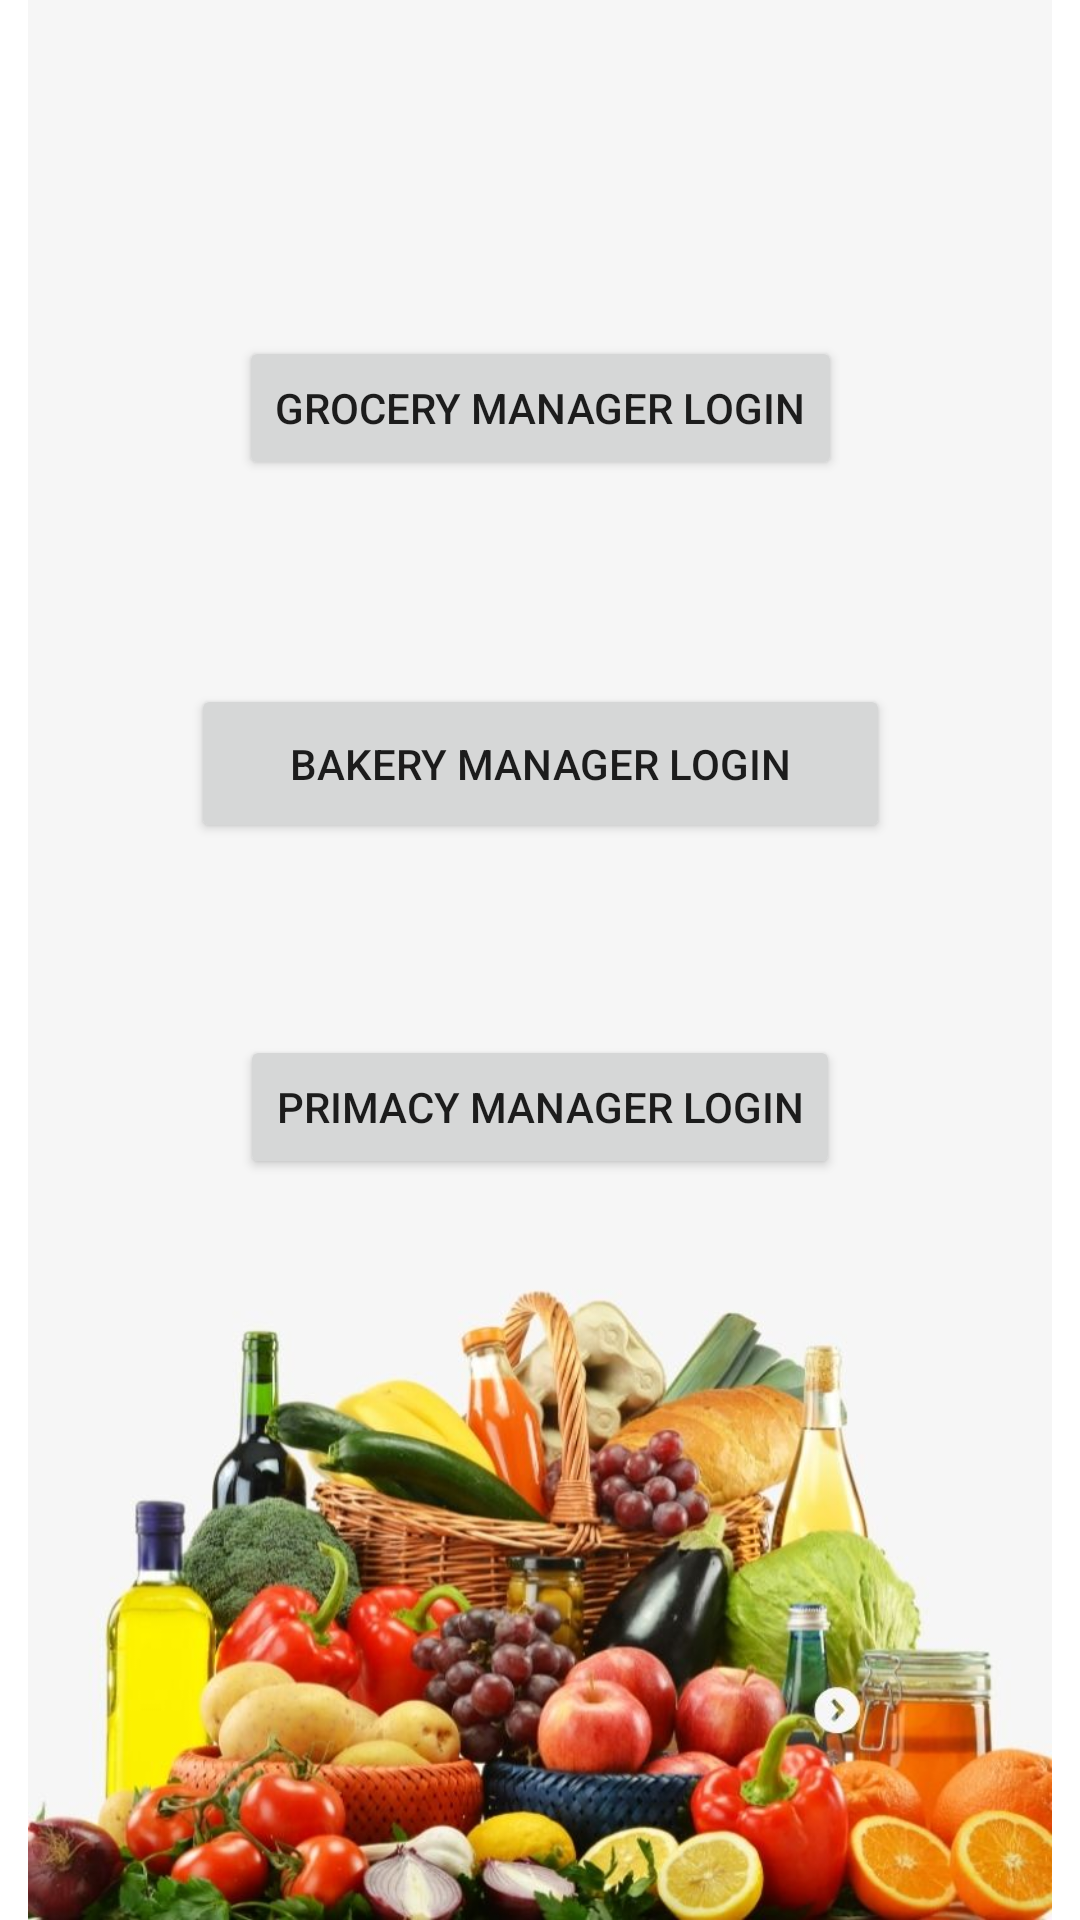

Produce the Android XML layout that renders to this screen, including the resource entries it uses.
<!-- AndroidManifest.xml: application theme Theme.MobileApplication -->
<!-- res/layout/manager_login.xml -->
<?xml version="1.0" encoding="utf-8"?>
<androidx.constraintlayout.widget.ConstraintLayout xmlns:android="http://schemas.android.com/apk/res/android"
    xmlns:app="http://schemas.android.com/apk/res-auto"
    xmlns:tools="http://schemas.android.com/tools"
    android:layout_width="match_parent"
    android:layout_height="match_parent">

    <ImageView
        android:id="@+id/imageView3"
        android:layout_width="wrap_content"
        android:layout_height="wrap_content"
        app:layout_constraintBottom_toBottomOf="parent"
        app:layout_constraintEnd_toEndOf="parent"
        app:layout_constraintHorizontal_bias="0.0"
        app:layout_constraintStart_toStartOf="parent"
        app:layout_constraintTop_toTopOf="parent"
        app:layout_constraintVertical_bias="0.0"
        app:srcCompat="@drawable/et" />

    <Button
        android:id="@+id/Grocery_manager_login"
        android:layout_width="wrap_content"
        android:layout_height="wrap_content"
        android:layout_marginTop="112dp"
        android:text="@string/Grocery_manager_login"
        app:layout_constraintEnd_toEndOf="parent"
        app:layout_constraintStart_toStartOf="parent"
        app:layout_constraintTop_toTopOf="parent" />

    <Button
        android:id="@+id/Primacy_manager_login"
        android:layout_width="wrap_content"
        android:layout_height="wrap_content"
        android:layout_marginTop="64dp"
        android:text="@string/Primacy_manager_login"
        app:layout_constraintBottom_toBottomOf="parent"
        app:layout_constraintEnd_toEndOf="@+id/imageView3"
        app:layout_constraintStart_toStartOf="parent"
        app:layout_constraintTop_toBottomOf="@+id/Bakery_manager_login"
        app:layout_constraintVertical_bias="0.0" />

    <Button
        android:id="@+id/Bakery_manager_login"
        android:layout_width="233dp"
        android:layout_height="53dp"
        android:layout_marginTop="68dp"
        android:text="@string/Bakery_manager_login"
        app:layout_constraintEnd_toEndOf="parent"
        app:layout_constraintStart_toStartOf="parent"
        app:layout_constraintTop_toBottomOf="@+id/Grocery_manager_login" />

</androidx.constraintlayout.widget.ConstraintLayout>
<!-- resources referenced by this layout -->
<resources>
  <!-- drawable et: jpg bitmap (drawable, 86406 bytes) -->
  <string name="Bakery_manager_login">Bakery Manager Login</string>
  <string name="Grocery_manager_login">Grocery Manager Login</string>
  <string name="Primacy_manager_login">Primacy Manager login</string>
  <style name="Theme.MobileApplication" parent="Theme.MaterialComponents.DayNight.DarkActionBar">
          
          <item name="colorPrimary">@color/purple_500</item>
          <item name="colorPrimaryVariant">@color/purple_700</item>
          <item name="colorOnPrimary">@color/white</item>
          
          <item name="colorSecondary">@color/teal_200</item>
          <item name="colorSecondaryVariant">@color/teal_700</item>
          <item name="colorOnSecondary">@color/black</item>
          
          <item name="android:statusBarColor" tools:targetApi="l">?attr/colorPrimaryVariant</item>
          
      </style>
  <color name="purple_500">#55552b</color>
  <color name="purple_700">#55552b</color>
  <color name="white">#FFFFFFFF</color>
  <color name="teal_200">#99994d</color>
  <color name="teal_700">#55552b</color>
  <color name="black">#FF000000</color>
</resources>
